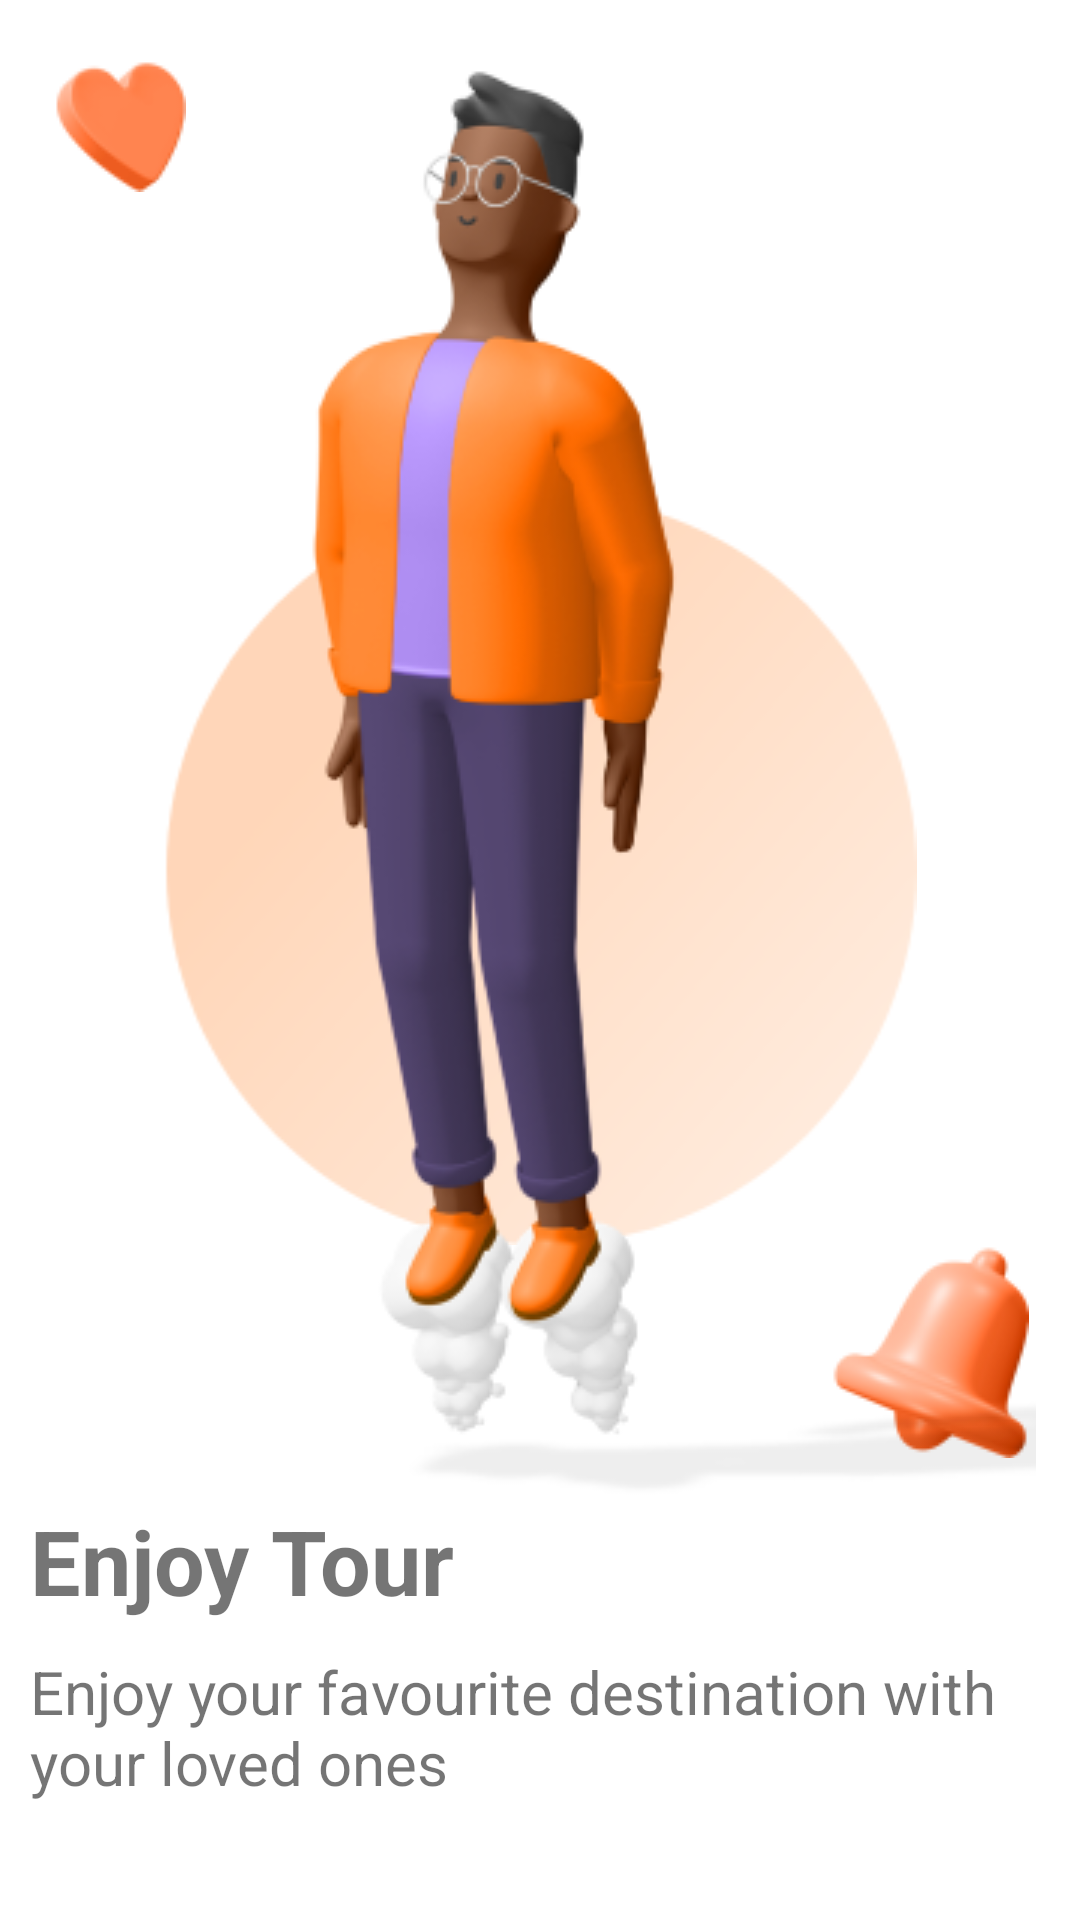

This screen was rendered from an Android layout file. Write that file and the resources it references.
<!-- AndroidManifest.xml: application theme Theme.GoTour -->
<!-- res/layout/onboarding2.xml -->
<?xml version="1.0" encoding="utf-8"?>
<FrameLayout xmlns:android="http://schemas.android.com/apk/res/android"
    xmlns:app="http://schemas.android.com/apk/res-auto"
    xmlns:tools="http://schemas.android.com/tools"
    android:layout_width="match_parent"
    android:layout_height="match_parent"
    android:orientation="vertical"    >

    <LinearLayout
        android:layout_width="match_parent"
        android:layout_height="wrap_content"
        android:gravity="center"
        android:orientation="vertical"
        >
        <ImageView
            android:layout_width="wrap_content"
            android:layout_height="wrap_content"
            android:src="@drawable/heart"
            android:layout_marginRight="140dp"
            android:layout_marginTop="20dp"/>
        <ImageView
            android:layout_width="match_parent"
            android:layout_height="wrap_content"
            android:gravity="center"
            android:src="@drawable/pinkcircle"
            android:layout_marginTop="100dp"
            />
        <ImageView
            android:layout_width="wrap_content"
            android:layout_height="wrap_content"
            android:src="@drawable/bell"
            android:layout_marginLeft="130dp"/>
    </LinearLayout>


    <LinearLayout
        android:layout_width="match_parent"
        android:layout_height="wrap_content"
        android:gravity="center"
        >
        <ImageView
            android:layout_width="wrap_content"
            android:layout_height="wrap_content"
            android:gravity="center"
            android:src="@drawable/person2"
            android:layout_marginLeft="75dp"/>
    </LinearLayout>
    <LinearLayout
        android:layout_width="match_parent"
        android:layout_height="wrap_content"
        android:gravity="left"
        android:orientation="vertical"
        android:layout_marginTop="500dp"
        android:layout_marginLeft="10dp">
        <TextView
            android:layout_width="match_parent"
            android:layout_height="wrap_content"
            android:text="Enjoy Tour"
            android:textStyle="bold"
            android:textSize="30sp"/>
        <TextView
            android:layout_width="match_parent"
            android:layout_height="wrap_content"
            android:paddingTop="10dp"
            android:text="Enjoy your favourite destination with your loved ones"
            android:textSize="20sp"/>
    </LinearLayout>
    <FrameLayout
        android:layout_width="match_parent"
        android:layout_height="wrap_content"
        android:orientation="horizontal"
        android:layout_marginTop="650dp"
        >
        <ImageButton
            android:layout_width="wrap_content"
            android:layout_height="wrap_content"
            android:src="@drawable/ic_baseline_arrow_left_24"
            android:background="@drawable/orangesq"
            android:layout_marginLeft="10dp"
            />
        <ImageButton
            android:layout_width="wrap_content"
            android:layout_height="wrap_content"
            android:layout_gravity="right"
            android:background="@drawable/orangesq"
            android:layout_marginRight="10dp"
            android:src="@drawable/ic_baseline_arrow_right_24"
            android:layout_marginLeft="270dp"/>

    </FrameLayout>

</FrameLayout>
<!-- resources referenced by this layout -->
<resources>
  <!-- drawable bell: png bitmap (drawable-v24, 4870 bytes) -->
  <!-- drawable heart: png bitmap (drawable-v24, 1830 bytes) -->
  <!-- drawable ic_baseline_arrow_left_24 (drawable) -->
  <vector android:autoMirrored="true" android:height="35dp"
      android:tint="#FCFCFC" android:viewportHeight="24"
      android:viewportWidth="24" android:width="35dp" xmlns:android="http://schemas.android.com/apk/res/android">
      <path android:fillColor="@android:color/white" android:pathData="M14,7l-5,5 5,5V7z"/>
  </vector>
  <!-- drawable ic_baseline_arrow_right_24 (drawable) -->
  <vector android:autoMirrored="true" android:height="35dp"
      android:tint="#FCFCFC" android:viewportHeight="24"
      android:viewportWidth="24" android:width="35dp" xmlns:android="http://schemas.android.com/apk/res/android">
      <path android:fillColor="@android:color/white" android:pathData="M10,17l5,-5 -5,-5v10z"/>
  </vector>
  <!-- drawable orangesq: png bitmap (drawable-v24, 241 bytes) -->
  <!-- drawable person2: png bitmap (drawable-v24, 53219 bytes) -->
  <!-- drawable pinkcircle: jpeg bitmap (drawable-v24, 3926 bytes) -->
  <style name="Theme.GoTour" parent="Theme.MaterialComponents.DayNight.NoActionBar">
          
          <item name="colorPrimary">@color/purple_500</item>
          <item name="colorPrimaryVariant">@color/purple_700</item>
          <item name="colorOnPrimary">@color/white</item>
          
          <item name="colorSecondary">@color/teal_200</item>
          <item name="colorSecondaryVariant">@color/teal_700</item>
          <item name="colorOnSecondary">@color/black</item>
          
          <item name="android:statusBarColor" tools:targetApi="l">?attr/colorPrimaryVariant</item>
          
      </style>
  <!-- not gathered from this repository: default colours our renderer supplied (Android Studio template values) -->
  <color name="purple_500">#FF6200EE</color>
  <color name="purple_700">#FF3700B3</color>
  <color name="teal_200">#FF03DAC5</color>
  <color name="teal_700">#FF018786</color>
  <color name="black">#FF000000</color>
  <color name="white">#FFFFFFFF</color>
</resources>
